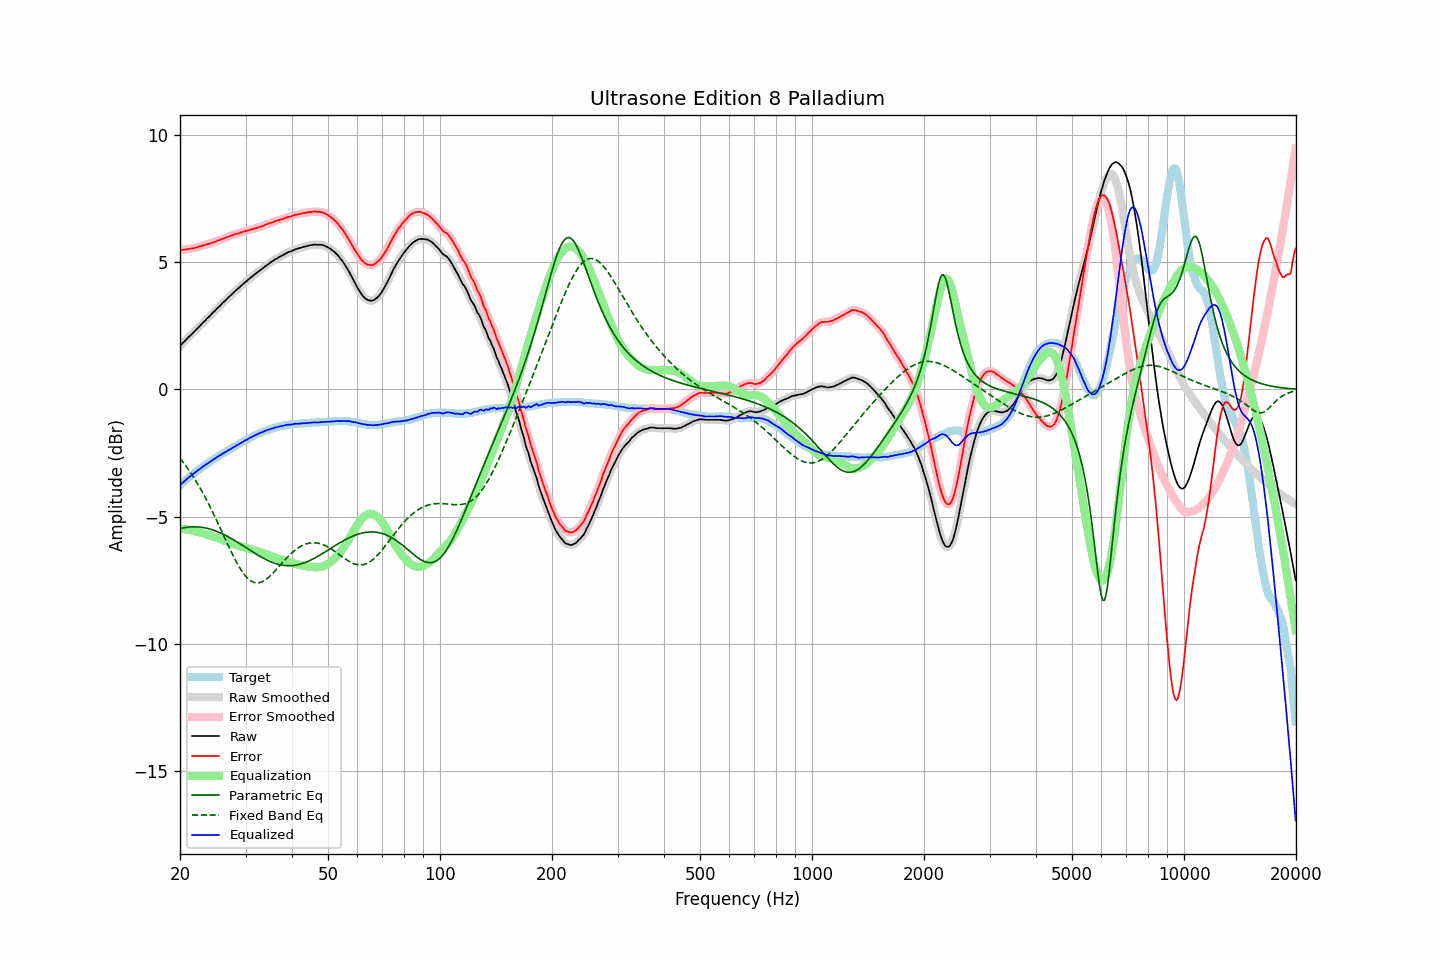

The data file committed next to this chart (first rows):
frequency, raw, error, smoothed, error_smoothed, equalization, parametric_eq, fixed_band_eq, equalized_raw, equalized_smoothed, target
20.00, 1.71, 5.47, 1.71, 5.47, -5.47, -5.47, -2.71, -3.77, -3.77, -3.76
20.20, 1.78, 5.48, 1.77, 5.48, -5.48, -5.45, -2.78, -3.70, -3.71, -3.70
20.40, 1.84, 5.49, 1.84, 5.49, -5.49, -5.44, -2.87, -3.65, -3.65, -3.65
20.61, 1.90, 5.50, 1.90, 5.50, -5.49, -5.43, -2.95, -3.59, -3.59, -3.59
20.81, 1.97, 5.51, 1.97, 5.51, -5.50, -5.42, -3.04, -3.54, -3.53, -3.54
21.02, 2.04, 5.52, 2.03, 5.52, -5.51, -5.41, -3.12, -3.48, -3.48, -3.48
21.23, 2.10, 5.53, 2.10, 5.53, -5.52, -5.40, -3.22, -3.43, -3.43, -3.43
21.44, 2.16, 5.54, 2.16, 5.54, -5.54, -5.40, -3.31, -3.38, -3.38, -3.38
21.66, 2.21, 5.55, 2.22, 5.55, -5.55, -5.40, -3.41, -3.33, -3.33, -3.33
21.87, 2.28, 5.56, 2.28, 5.56, -5.56, -5.40, -3.51, -3.29, -3.28, -3.28
22.09, 2.35, 5.58, 2.34, 5.57, -5.58, -5.40, -3.61, -3.23, -3.23, -3.23
22.31, 2.41, 5.59, 2.41, 5.59, -5.59, -5.40, -3.71, -3.19, -3.19, -3.18
22.54, 2.47, 5.62, 2.47, 5.61, -5.61, -5.41, -3.82, -3.14, -3.14, -3.14
22.76, 2.54, 5.63, 2.54, 5.63, -5.63, -5.41, -3.93, -3.09, -3.09, -3.09
22.99, 2.61, 5.66, 2.60, 5.65, -5.65, -5.42, -4.04, -3.04, -3.05, -3.05
23.22, 2.67, 5.67, 2.67, 5.67, -5.67, -5.43, -4.16, -3.00, -3.00, -3.00
23.45, 2.73, 5.69, 2.73, 5.69, -5.69, -5.45, -4.28, -2.96, -2.96, -2.96
23.69, 2.79, 5.71, 2.79, 5.70, -5.71, -5.46, -4.40, -2.91, -2.91, -2.91
23.92, 2.86, 5.73, 2.86, 5.72, -5.73, -5.48, -4.52, -2.87, -2.87, -2.87
24.16, 2.92, 5.74, 2.92, 5.74, -5.75, -5.49, -4.65, -2.83, -2.83, -2.82
24.40, 2.99, 5.77, 2.98, 5.76, -5.77, -5.51, -4.78, -2.78, -2.78, -2.78
24.65, 3.04, 5.79, 3.05, 5.79, -5.79, -5.53, -4.91, -2.74, -2.74, -2.74
24.89, 3.11, 5.81, 3.11, 5.81, -5.81, -5.56, -5.04, -2.70, -2.70, -2.70
25.14, 3.18, 5.84, 3.17, 5.83, -5.83, -5.58, -5.18, -2.66, -2.66, -2.66
25.39, 3.24, 5.86, 3.24, 5.86, -5.86, -5.61, -5.31, -2.62, -2.62, -2.62
25.65, 3.30, 5.88, 3.30, 5.88, -5.88, -5.63, -5.45, -2.59, -2.58, -2.58
25.91, 3.36, 5.91, 3.36, 5.90, -5.90, -5.66, -5.58, -2.54, -2.54, -2.54
26.16, 3.43, 5.93, 3.42, 5.93, -5.93, -5.69, -5.72, -2.50, -2.50, -2.50
26.43, 3.48, 5.96, 3.49, 5.95, -5.95, -5.72, -5.86, -2.47, -2.47, -2.47
26.69, 3.55, 5.98, 3.55, 5.98, -5.98, -5.76, -6.00, -2.43, -2.43, -2.43
26.96, 3.60, 6.00, 3.60, 6.00, -6.00, -5.79, -6.13, -2.40, -2.40, -2.39
27.23, 3.66, 6.03, 3.67, 6.02, -6.02, -5.82, -6.27, -2.36, -2.36, -2.36
27.50, 3.73, 6.05, 3.73, 6.05, -6.05, -5.86, -6.40, -2.32, -2.32, -2.32
27.77, 3.79, 6.07, 3.79, 6.07, -6.07, -5.90, -6.53, -2.28, -2.28, -2.28
28.05, 3.85, 6.10, 3.85, 6.09, -6.09, -5.93, -6.65, -2.25, -2.25, -2.25
28.33, 3.91, 6.12, 3.90, 6.11, -6.11, -5.97, -6.77, -2.21, -2.21, -2.21
28.62, 3.95, 6.13, 3.96, 6.13, -6.13, -6.01, -6.89, -2.18, -2.17, -2.17
28.90, 4.02, 6.15, 4.02, 6.15, -6.15, -6.05, -6.99, -2.14, -2.14, -2.13
29.19, 4.08, 6.18, 4.07, 6.17, -6.17, -6.09, -7.10, -2.09, -2.10, -2.10
29.48, 4.13, 6.19, 4.13, 6.19, -6.19, -6.13, -7.19, -2.06, -2.06, -2.06
29.78, 4.18, 6.21, 4.18, 6.21, -6.21, -6.17, -7.27, -2.02, -2.02, -2.02
30.08, 4.23, 6.23, 4.23, 6.22, -6.22, -6.21, -7.35, -1.99, -1.99, -1.99
30.38, 4.28, 6.24, 4.29, 6.24, -6.24, -6.25, -7.42, -1.96, -1.95, -1.95
30.68, 4.35, 6.27, 4.34, 6.26, -6.26, -6.29, -7.47, -1.92, -1.92, -1.92
30.99, 4.39, 6.28, 4.39, 6.28, -6.28, -6.34, -7.52, -1.88, -1.89, -1.88
31.30, 4.44, 6.30, 4.45, 6.30, -6.30, -6.38, -7.56, -1.85, -1.85, -1.85
31.61, 4.50, 6.32, 4.49, 6.32, -6.32, -6.42, -7.58, -1.82, -1.82, -1.82
31.93, 4.54, 6.34, 4.55, 6.34, -6.33, -6.45, -7.60, -1.79, -1.79, -1.79
32.24, 4.60, 6.36, 4.59, 6.36, -6.35, -6.49, -7.60, -1.76, -1.76, -1.76
32.57, 4.64, 6.38, 4.64, 6.37, -6.38, -6.53, -7.60, -1.73, -1.73, -1.73
32.89, 4.69, 6.39, 4.69, 6.39, -6.40, -6.57, -7.58, -1.71, -1.71, -1.70
33.22, 4.74, 6.42, 4.74, 6.41, -6.42, -6.60, -7.56, -1.68, -1.68, -1.68
33.55, 4.79, 6.44, 4.79, 6.44, -6.44, -6.64, -7.53, -1.65, -1.66, -1.65
33.89, 4.84, 6.47, 4.83, 6.47, -6.46, -6.67, -7.49, -1.63, -1.63, -1.63
34.23, 4.89, 6.50, 4.88, 6.49, -6.49, -6.70, -7.44, -1.60, -1.60, -1.61
34.57, 4.93, 6.51, 4.93, 6.51, -6.51, -6.73, -7.39, -1.59, -1.58, -1.58
34.92, 4.97, 6.54, 4.97, 6.53, -6.54, -6.76, -7.33, -1.56, -1.56, -1.56
35.27, 5.01, 6.56, 5.02, 6.56, -6.56, -6.79, -7.27, -1.54, -1.54, -1.54
35.62, 5.06, 6.58, 5.06, 6.58, -6.58, -6.81, -7.21, -1.53, -1.52, -1.52
35.97, 5.11, 6.61, 5.10, 6.60, -6.60, -6.83, -7.14, -1.50, -1.50, -1.50
... 635 more rows
